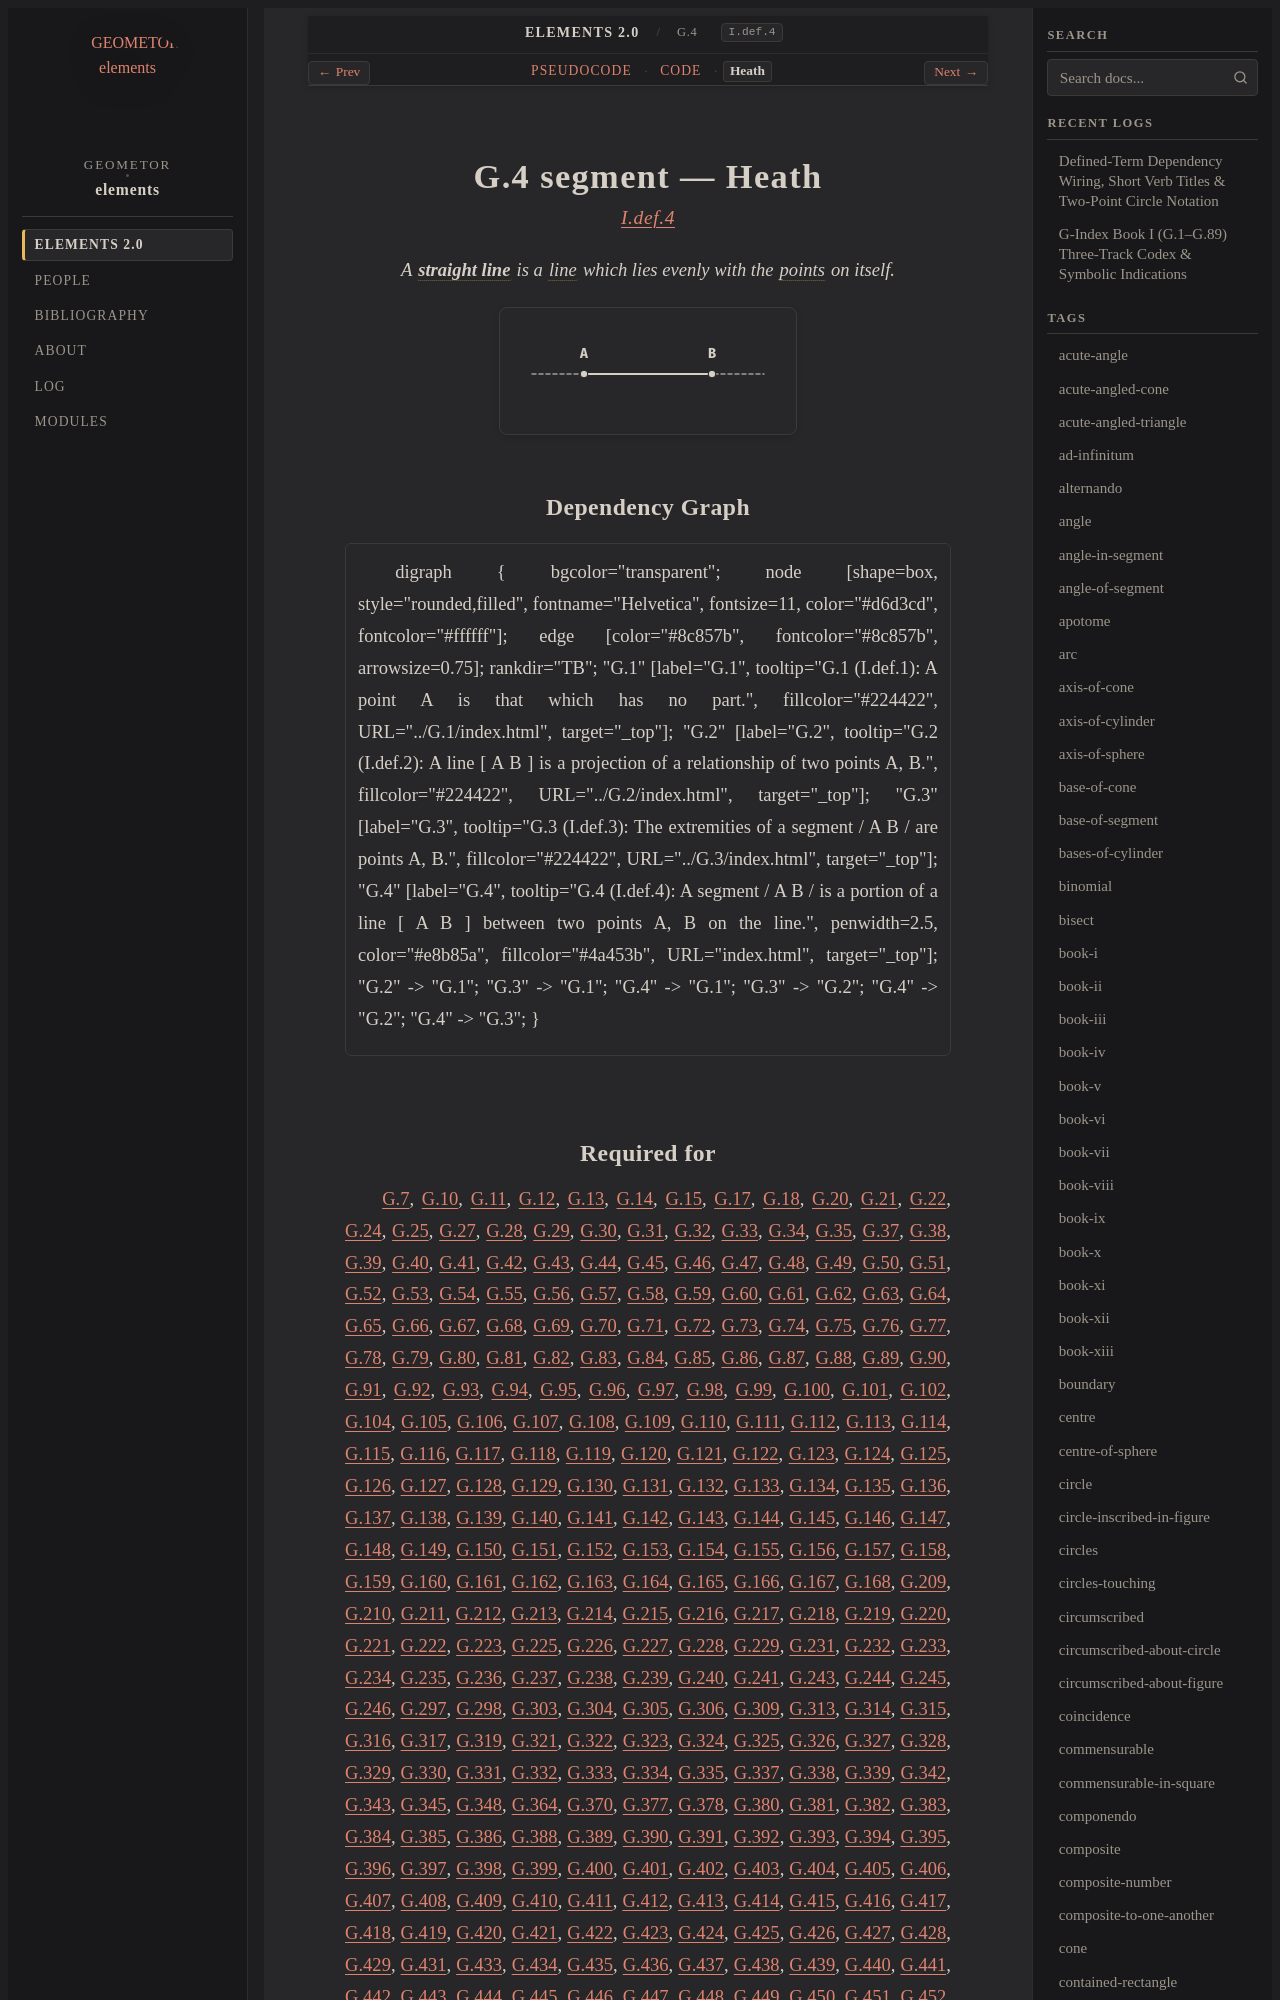

repository: geometor/elements · page: elements2/G.4/heath.html · generator: sphinx

:canonical_id: G.4
:original_id: I.def.4
:title: G.4 segment
:volume: I
:book: I
:type: def

G.4 segment — Heath
===================

.. rubric:: `I.def.4 <https://geometor.github.io/euclid/heath/volume_I/book_i/definitions/#i-def-4>`_

.. enunciation::

   A :term:`**straight line** <straight-line>` is a :term:`line <G.2>` which lies evenly with the :term:`points <G.1>` on itself.

.. picture:: g1.svg
   :alt: G.4 segment figure

Dependency Graph
----------------

.. graphviz::

   digraph {
     bgcolor="transparent";
     node [shape=box, style="rounded,filled", fontname="Helvetica", fontsize=11, color="#d6d3cd", fontcolor="#ffffff"];
     edge [color="#8c857b", fontcolor="#8c857b", arrowsize=0.75];
     rankdir="TB";
     "G.1" [label="G.1", tooltip="G.1 (I.def.1): A point A is that which has no part.", fillcolor="#224422", URL="../G.1/index.html", target="_top"];
     "G.2" [label="G.2", tooltip="G.2 (I.def.2): A line [ A B ] is a projection of a relationship of two points A, B.", fillcolor="#224422", URL="../G.2/index.html", target="_top"];
     "G.3" [label="G.3", tooltip="G.3 (I.def.3): The extremities of a segment / A B / are points A, B.", fillcolor="#224422", URL="../G.3/index.html", target="_top"];
     "G.4" [label="G.4", tooltip="G.4 (I.def.4): A segment / A B / is a portion of a line [ A B ] between two points A, B on the line.", penwidth=2.5, color="#e8b85a", fillcolor="#4a453b", URL="index.html", target="_top"];
     "G.2" -> "G.1";
     "G.3" -> "G.1";
     "G.4" -> "G.1";
     "G.3" -> "G.2";
     "G.4" -> "G.2";
     "G.4" -> "G.3";
   }
